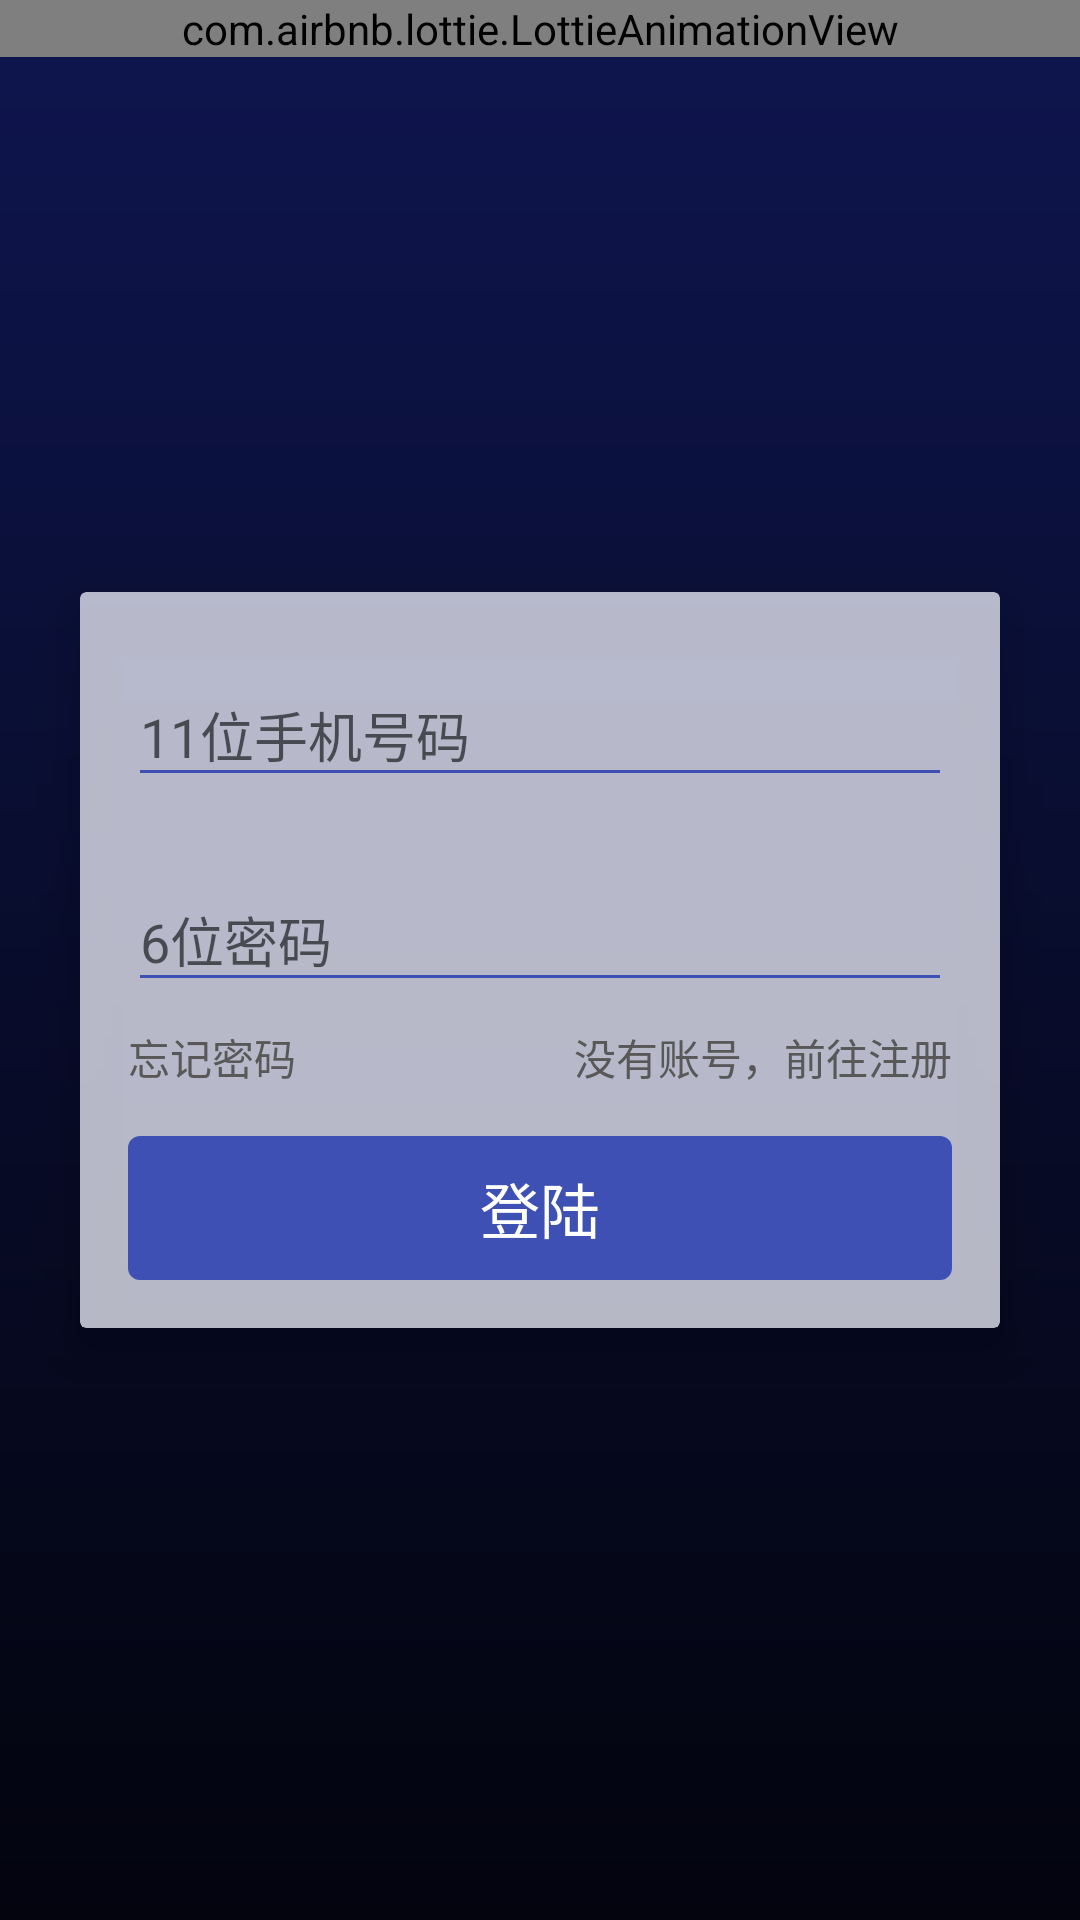

The Android layout XML behind this screen, and the referenced resources:
<!-- AndroidManifest.xml: application theme Theme.MyApplication -->
<!-- res/layout/activity_login.xml -->
<?xml version="1.0" encoding="utf-8"?>
<LinearLayout xmlns:android="http://schemas.android.com/apk/res/android"
    xmlns:app="http://schemas.android.com/apk/res-auto"
    android:layout_width="match_parent"
    android:layout_height="match_parent"
    android:id="@+id/root"
    android:fillViewport="true">


    <androidx.core.widget.NestedScrollView
        android:fillViewport="true"
        android:layout_width="match_parent"
        android:layout_height="match_parent">
        <androidx.constraintlayout.widget.ConstraintLayout
            android:layout_width="match_parent"
            android:layout_height="match_parent">

            <com.airbnb.lottie.LottieAnimationView
                android:id="@+id/login_lottie"
                android:layout_width="match_parent"
                android:layout_height="wrap_content"
                app:layout_constraintBottom_toTopOf="@+id/login_content"
                app:layout_constraintTop_toTopOf="parent"
                app:lottie_autoPlay="true"
                app:lottie_fileName="login_background.json"
                app:lottie_loop="true" />


            <View
                android:id="@+id/login_content"
                android:layout_width="match_parent"
                android:layout_height="0dp"
                android:background="@drawable/login_gradient_drawable"
                app:layout_constraintBottom_toBottomOf="parent"
                app:layout_constraintTop_toBottomOf="@+id/login_lottie"
                app:layout_constraintVertical_weight="1" />


            <androidx.cardview.widget.CardView
                android:id="@+id/login_card"
                android:layout_width="match_parent"
                android:layout_height="wrap_content"
                android:layout_margin="16dp"
                app:cardBackgroundColor="@color/login.card.background.color"
                app:cardElevation="10dp"
                app:cardPreventCornerOverlap="true"
                app:cardUseCompatPadding="true"
                app:layout_constraintBottom_toBottomOf="parent"
                app:layout_constraintTop_toTopOf="parent">


                <androidx.constraintlayout.widget.ConstraintLayout
                    android:layout_width="match_parent"
                    android:layout_height="wrap_content"
                    android:layout_margin="16dp"
                    android:orientation="vertical">


                    <com.google.android.material.textfield.TextInputLayout
                        android:id="@+id/account_layout"
                        app:layout_constraintTop_toTopOf="parent"
                        app:layout_constraintLeft_toLeftOf="parent"
                        android:layout_width="match_parent"
                        android:layout_height="wrap_content"
                        android:theme="@style/login_edit"
                        app:hintAnimationEnabled="true">

                        <androidx.appcompat.widget.AppCompatEditText
                            android:id="@+id/account"
                            android:maxLength="13"
                            android:layout_width="match_parent"
                            android:layout_height="wrap_content"
                            android:hint="@string/account_describer" />
                    </com.google.android.material.textfield.TextInputLayout>


                    <com.google.android.material.textfield.TextInputLayout
                        app:layout_constraintTop_toBottomOf="@+id/account_layout"
                        android:id="@+id/password_layout"
                        android:layout_width="match_parent"
                        android:layout_height="wrap_content"
                        android:layout_marginTop="16dp"
                        android:theme="@style/login_edit"
                        app:hintAnimationEnabled="true">

                        <androidx.appcompat.widget.AppCompatEditText
                            android:id="@+id/password"
                            android:layout_width="match_parent"
                            android:layout_height="wrap_content"
                            android:hint="@string/password_describer"
                            android:inputType="textPassword"
                            android:maxLength="6" />
                    </com.google.android.material.textfield.TextInputLayout>



                    <TextView
                        android:id="@+id/forget_password"
                        android:layout_marginTop="8dp"
                        app:layout_constraintLeft_toLeftOf="parent"
                        app:layout_constraintTop_toBottomOf="@+id/password_layout"
                        android:textColor="@color/app.font.second.color"
                        android:text="@string/forget_password"
                        android:layout_width="wrap_content"
                        android:layout_height="wrap_content"/>


                    <TextView
                        android:layout_marginTop="8dp"
                        android:id="@+id/register"
                        android:textColor="@color/app.font.second.color"
                        app:layout_constraintTop_toBottomOf="@id/password_layout"
                        app:layout_constraintRight_toRightOf="parent"
                        android:text="@string/register_describer"
                        android:layout_width="wrap_content"
                        android:layout_height="wrap_content"/>




                    <Button
                        android:id="@+id/login"
                        android:layout_marginTop="16dp"
                        app:layout_constraintTop_toBottomOf="@id/register"
                        android:text="@string/login"
                        android:paddingTop="8dp"
                        android:paddingBottom="8dp"
                        android:textSize="20sp"
                        android:textColor="@color/white"
                        android:background="@drawable/login_button_bg"
                        android:layout_width="match_parent"
                        android:layout_height="wrap_content"/>

                </androidx.constraintlayout.widget.ConstraintLayout>


            </androidx.cardview.widget.CardView>
        </androidx.constraintlayout.widget.ConstraintLayout>
    </androidx.core.widget.NestedScrollView>



</LinearLayout>
<!-- resources referenced by this layout -->
<resources>
  <color name="app.font.second.color">#585858</color>
  <color name="login.card.background.color">#C8E7E9F5</color>
  <color name="white">#FFFFFFFF</color>
  <!-- drawable login_button_bg (drawable) -->
  <?xml version="1.0" encoding="utf-8"?>
  <selector xmlns:android="http://schemas.android.com/apk/res/android">
      <item android:drawable="@drawable/login_button_press" android:state_pressed="true"></item>
      <item android:drawable="@drawable/login_button_un_press"></item>
  </selector>
  <!-- drawable login_gradient_drawable (drawable) -->
  <shape xmlns:android="http://schemas.android.com/apk/res/android"
      android:shape="rectangle">
      
      <gradient
          android:angle="270"
          android:centerColor="@color/login.background.center"
          android:endColor="@color/login.background.end"
          android:startColor="@color/login.background"
          android:type="linear"/>
  </shape>
  <string name="account_describer">11位手机号码</string>
  <string name="forget_password">忘记密码</string>
  <string name="login">登陆</string>
  <string name="password_describer">6位密码</string>
  <string name="register_describer">没有账号，前往注册</string>
  <style name="Theme.MyApplication" parent="Theme.AppCompat.Light.NoActionBar">
          
          <item name="colorPrimary">@color/white</item>
          <item name="colorPrimaryVariant">@color/white</item>
          <item name="colorOnPrimary">@color/black</item>
          
          <item name="colorSecondary">@color/white</item>
          <item name="colorSecondaryVariant">@color/white</item>
          <item name="colorOnSecondary">@color/black</item>
          
          <item name="android:statusBarColor" tools:targetApi="l">@color/white</item>
                
          <item name="colorControlNormal">@color/login.edit.line.color.normal</item>
               
          <item name="colorControlActivated">@color/login.edit.line.color.focus</item> 
      </style>
  <!-- drawable login_button_press (drawable) -->
  <shape xmlns:android="http://schemas.android.com/apk/res/android"
      android:shape="rectangle">
      <corners
          android:bottomLeftRadius="4dp"
          android:bottomRightRadius="4dp"
          android:topLeftRadius="4dp"
          android:topRightRadius="4dp" />
      <solid android:color="@color/login.edit.line.color.focus"/>
  </shape>
  <!-- drawable login_button_un_press (drawable) -->
  <shape xmlns:android="http://schemas.android.com/apk/res/android"
      android:shape="rectangle">
  
      <corners
          android:bottomLeftRadius="4dp"
          android:bottomRightRadius="4dp"
          android:topLeftRadius="4dp"
          android:topRightRadius="4dp" />
      <solid android:color="@color/login.edit.line.color.normal"/>
  </shape>
  <color name="login.background.center">#080C2B</color>
  <color name="login.background.end">#03040E</color>
  <color name="login.background">#0E154D</color>
  <color name="black">#FF000000</color>
  <color name="login.edit.line.color.normal">#3F50B4</color>
  <color name="login.edit.line.color.focus">#1A237D</color>
</resources>
